Photos from the image-classification dataset "dataset" in the GitHub repository NigthmareCF/proyecto_ia_vivero. Its 3 classes are: atencion, peligro, sano.

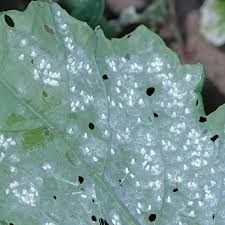
Label: peligro

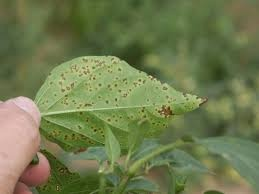
Label: atencion

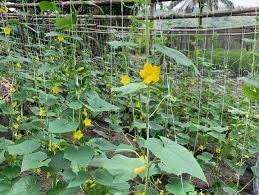
Label: sano

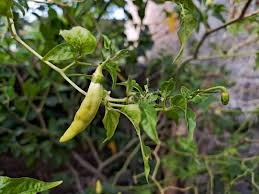
Label: atencion

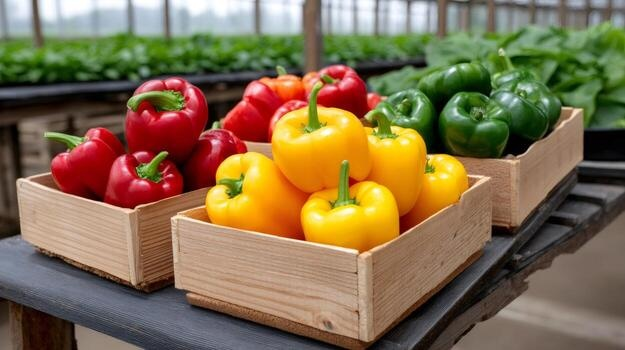
Label: sano
